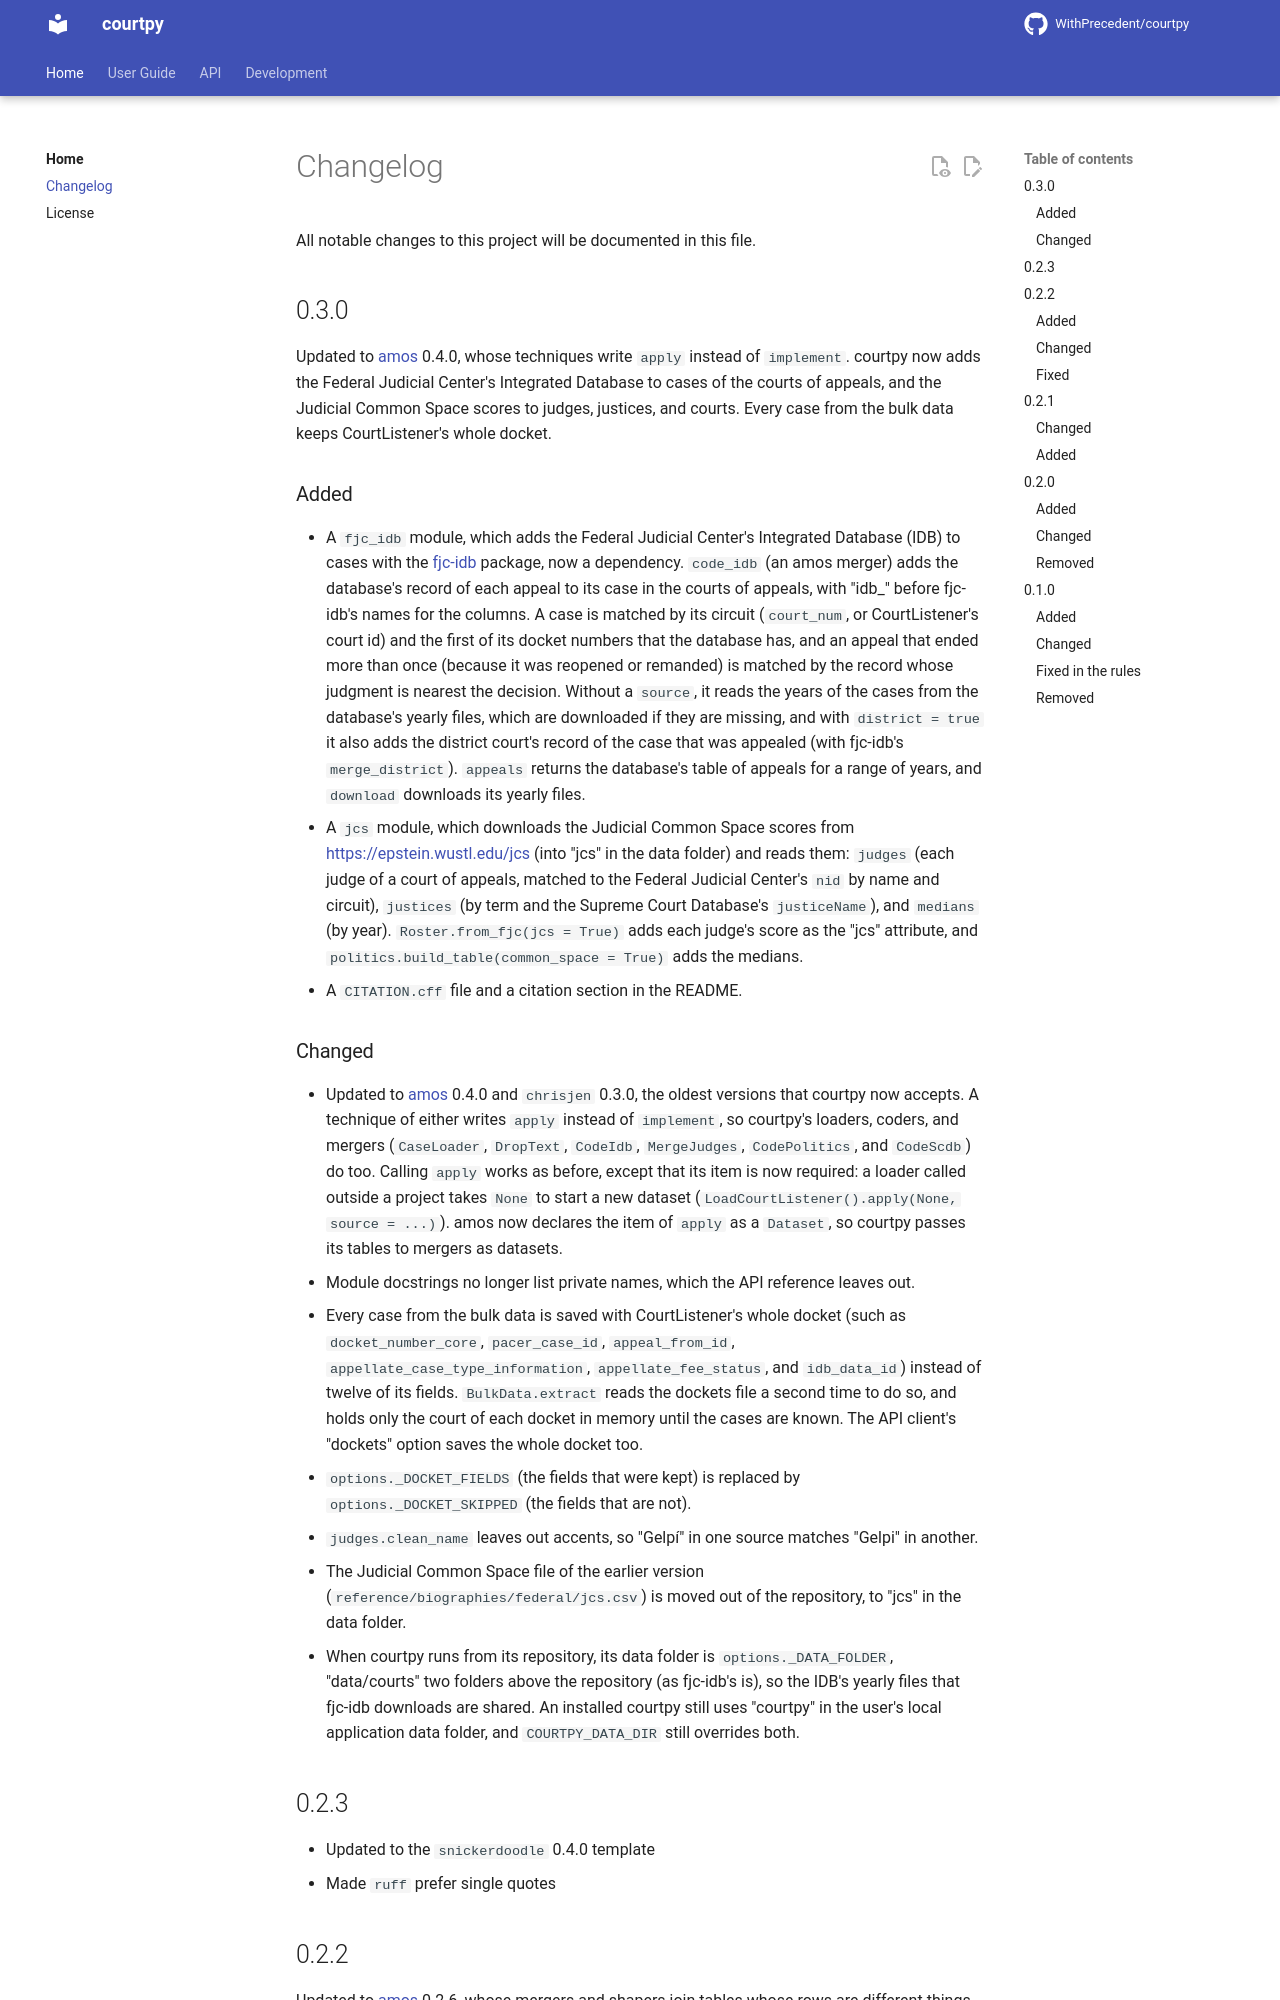

repository: WithPrecedent/CourtPy · page: changelog/index.html · generator: mkdocs

# Changelog

All notable changes to this project will be documented in this file.

<!-- insertion marker -->

## 0.3.0

Updated to [amos](https://github.com/WithPrecedent/amos) 0.4.0, whose
techniques write `apply` instead of `implement`. courtpy now adds the Federal
Judicial Center's Integrated Database to cases of the courts of appeals, and
the Judicial Common Space scores to judges, justices, and courts. Every case
from the bulk data keeps CourtListener's whole docket.

### Added

* A `fjc_idb` module, which adds the Federal Judicial Center's Integrated
  Database (IDB) to cases with the
  [fjc-idb](https://github.com/WithPrecedent/fjc_idb) package, now a
  dependency. `code_idb` (an amos merger) adds the database's record of each
  appeal to its case in the courts of appeals, with "idb_" before fjc-idb's
  names for the columns. A case is matched by its circuit (`court_num`, or
  CourtListener's court id) and the first of its docket numbers that the
  database has, and an appeal that ended more than once (because it was
  reopened or remanded) is matched by the record whose judgment is nearest
  the decision. Without a `source`, it reads the years of the cases from the
  database's yearly files, which are downloaded if they are missing, and with
  `district = true` it also adds the district court's record of the case
  that was appealed (with fjc-idb's `merge_district`). `appeals` returns the
  database's table of appeals for a range of years, and `download` downloads
  its yearly files.
* A `jcs` module, which downloads the Judicial Common Space scores from
  https://epstein.wustl.edu/jcs (into "jcs" in the data folder) and reads
  them: `judges` (each judge of a court of appeals, matched to the Federal
  Judicial Center's `nid` by name and circuit), `justices` (by term and the
  Supreme Court Database's `justiceName`), and `medians` (by year).
  `Roster.from_fjc(jcs = True)` adds each judge's score as the "jcs"
  attribute, and `politics.build_table(common_space = True)` adds the
  medians.
* A `CITATION.cff` file and a citation section in the README.

### Changed

* Updated to [amos](https://github.com/WithPrecedent/amos) 0.4.0 and
  `chrisjen` 0.3.0, the oldest versions that courtpy now accepts. A technique
  of either writes `apply` instead of `implement`, so courtpy's loaders,
  coders, and mergers (`CaseLoader`, `DropText`, `CodeIdb`, `MergeJudges`,
  `CodePolitics`, and `CodeScdb`) do too. Calling `apply` works as before,
  except that its item is now required: a loader called outside a project
  takes `None` to start a new dataset (`LoadCourtListener().apply(None,
  source = ...)`). amos now declares the item of `apply` as a `Dataset`, so
  courtpy passes its tables to mergers as datasets.
* Module docstrings no longer list private names, which the API reference
  leaves out.
* Every case from the bulk data is saved with CourtListener's whole docket
  (such as `docket_number_core`, `pacer_case_id`, `appeal_from_id`,
  `appellate_case_type_information`, `appellate_fee_status`, and
  `idb_data_id`) instead of twelve of its fields. `BulkData.extract` reads
  the dockets file a second time to do so, and holds only the court of each
  docket in memory until the cases are known. The API client's "dockets"
  option saves the whole docket too.
* `options._DOCKET_FIELDS` (the fields that were kept) is replaced by
  `options._DOCKET_SKIPPED` (the fields that are not).
* `judges.clean_name` leaves out accents, so "Gelpí" in one source matches
  "Gelpi" in another.
* The Judicial Common Space file of the earlier version
  (`reference/biographies/federal/jcs.csv`) is moved out of the repository,
  to "jcs" in the data folder.
* When courtpy runs from its repository, its data folder is
  `options._DATA_FOLDER`, "data/courts" two folders above the repository (as
  fjc-idb's is), so the IDB's yearly files that fjc-idb downloads are shared.
  An installed courtpy still uses "courtpy" in the user's local application
  data folder, and `COURTPY_DATA_DIR` still overrides both.

## 0.2.3

* Updated to the `snickerdoodle` 0.4.0 template
* Made `ruff` prefer single quotes
